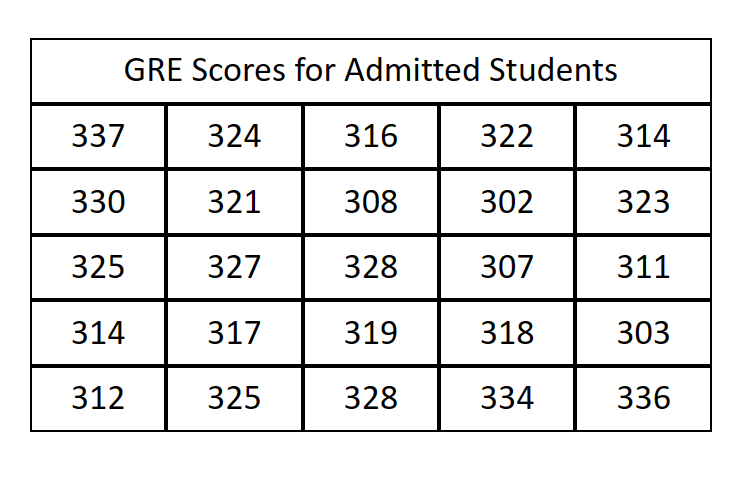

The table this chart was drawn from, first rows:
1, 2, 3, 4, 5
337, 324, 316, 322, 314
330, 321, 308, 302, 323
325, 327, 328, 307, 311
314, 317, 319, 318, 303
312, 325, 328, 334, 336
